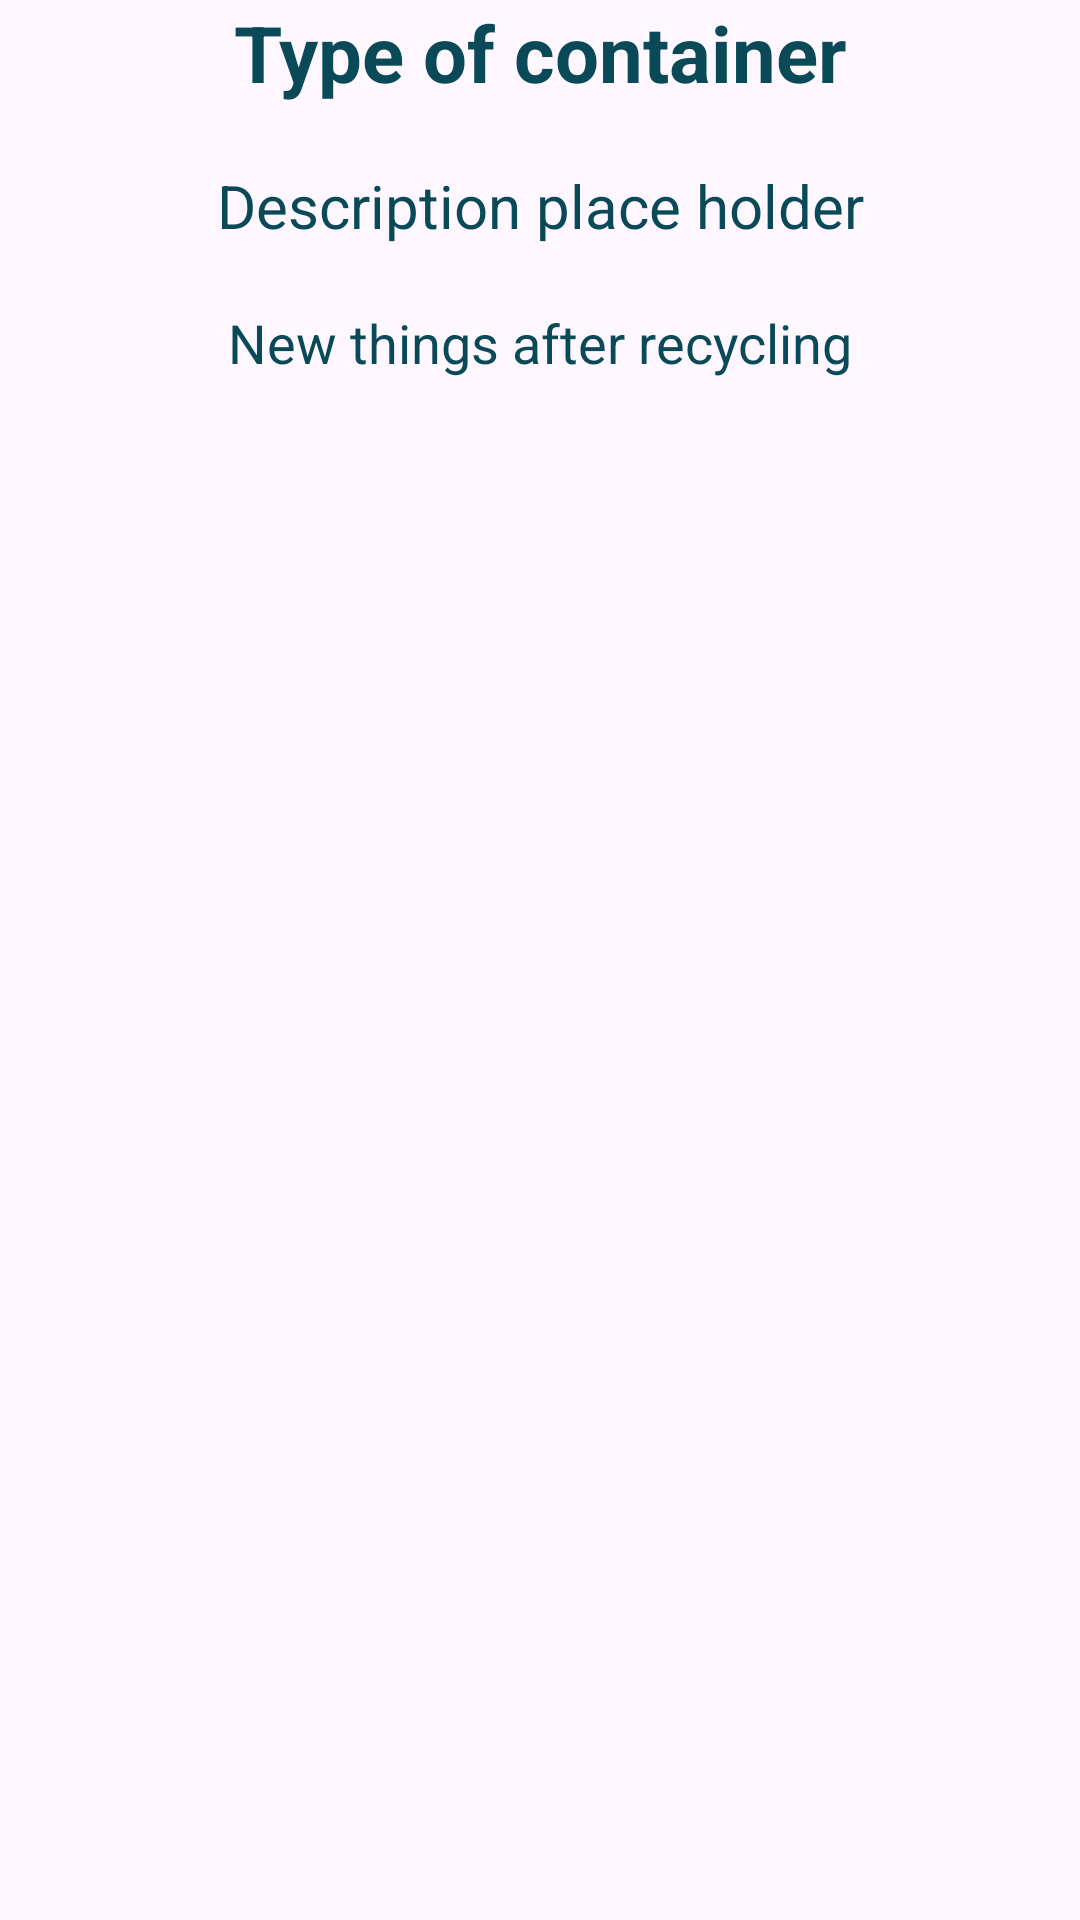

Layout XML and referenced resources for this Android screen:
<!-- AndroidManifest.xml: application theme Theme.TrashSortApp -->
<!-- res/layout/activity_detail.xml -->
<?xml version="1.0" encoding="utf-8"?>
<LinearLayout xmlns:android="http://schemas.android.com/apk/res/android"
    xmlns:app="http://schemas.android.com/apk/res-auto"
    xmlns:tools="http://schemas.android.com/tools"
    android:layout_width="match_parent"
    android:layout_height="match_parent"
    android:orientation="vertical"
    tools:context=".DetailActivity">

    <ImageView
        android:id="@+id/container"
        android:layout_width="wrap_content"
        android:layout_height="wrap_content"
        android:layout_gravity="center"
        android:src="@drawable/container_glass"
        android:adjustViewBounds="true"
        android:contentDescription="@string/container"/>

    <TextView
        android:id="@+id/typeContainer"
        android:layout_width="match_parent"
        android:layout_height="wrap_content"
        android:gravity="center"
        android:text="@string/type_container_place_holder"
        android:textColor="@color/darkGreen"
        android:textSize="26dp"
        android:textStyle="bold"
        android:layout_gravity="center"/>

    <TextView
        android:id="@+id/description"
        android:layout_marginTop="20dp"
        android:layout_width="match_parent"
        android:layout_height="wrap_content"
        android:gravity="center"
        android:text="@string/description_place_holder"
        android:textColor="@color/darkGreen"
        android:textSize="20dp"
        android:textStyle="normal"
        android:layout_gravity="center"/>

    <TextView
        android:id="@+id/newThings"
        android:layout_marginTop="20dp"
        android:layout_width="match_parent"
        android:layout_height="wrap_content"
        android:gravity="center"
        android:text="@string/new_things_place_holder"
        android:textColor="@color/darkGreen"
        android:textSize="18dp"
        android:textStyle="normal"
        android:layout_gravity="center"/>
</LinearLayout>
<!-- resources referenced by this layout -->
<resources>
  <color name="darkGreen">#0A4958</color>
  <string name="container">Type of container</string>
  <string name="description_place_holder">Description place holder</string>
  <string name="new_things_place_holder">New things after recycling</string>
  <string name="type_container_place_holder">Type of container</string>
  <style name="Theme.TrashSortApp" parent="Base.Theme.TrashSortApp" />
  <style name="Base.Theme.TrashSortApp" parent="Theme.Material3.DayNight.NoActionBar">
          
          
      </style>
</resources>
